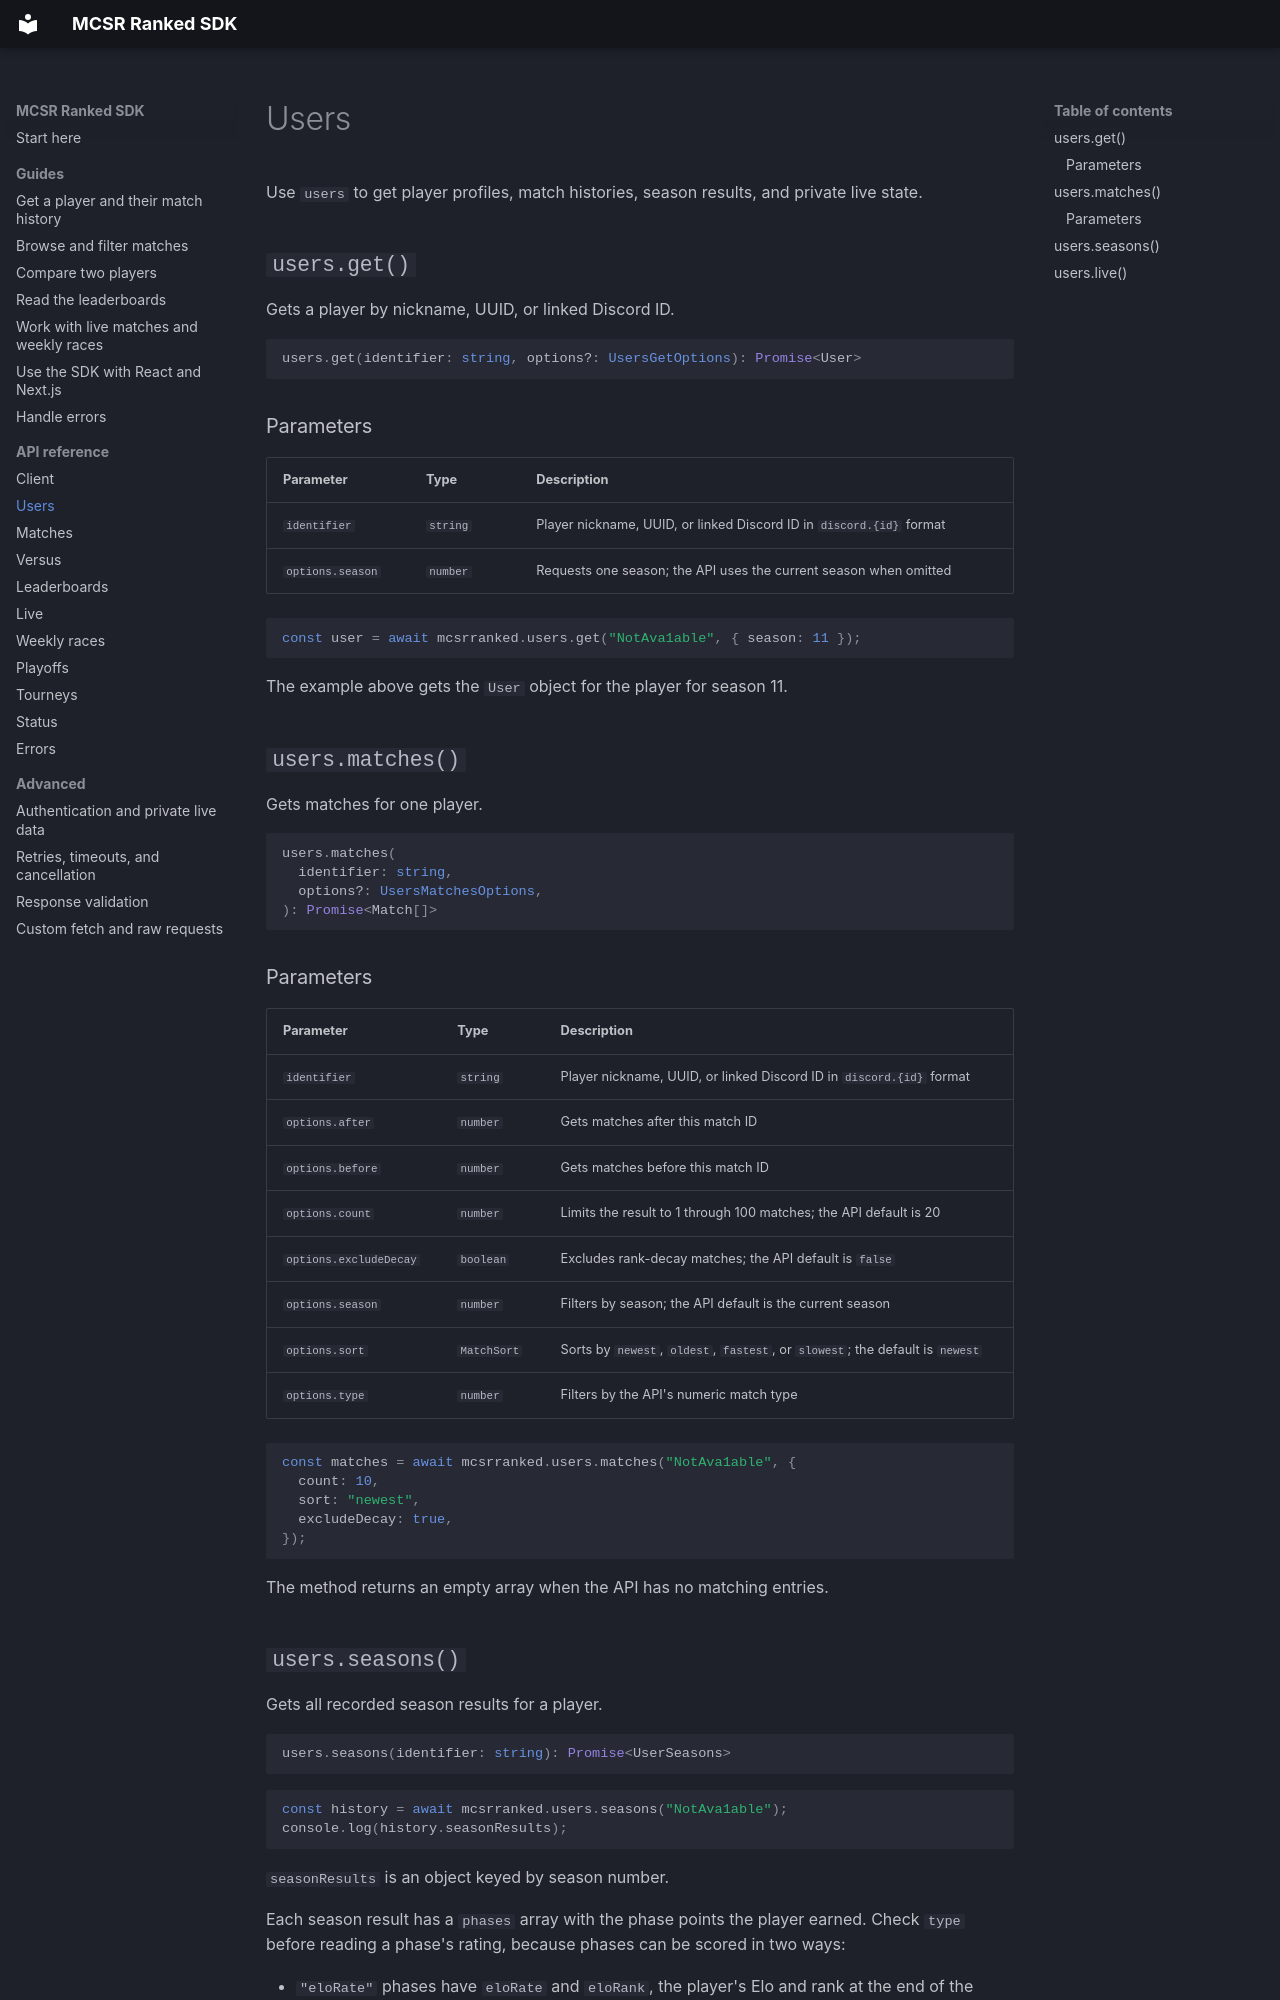

repository: mvisi/mcsrranked-sdk · page: reference/users/index.html · generator: mkdocs

# Users

Use `users` to get player profiles, match histories, season results, and
private live state.

## `users.get()`

Gets a player by nickname, UUID, or linked Discord ID.

```ts
users.get(identifier: string, options?: UsersGetOptions): Promise<User>
```

### Parameters

| Parameter        | Type     | Description                                                          |
| ---------------- | -------- | -------------------------------------------------------------------- |
| `identifier`     | `string` | Player nickname, UUID, or linked Discord ID in `discord.{id}` format |
| `options.season` | `number` | Requests one season; the API uses the current season when omitted    |

```ts
const user = await mcsrranked.users.get("NotAva1able", { season: 11 });
```

The example above gets the `User` object for the player for season 11.

## `users.matches()`

Gets matches for one player.

```ts
users.matches(
  identifier: string,
  options?: UsersMatchesOptions,
): Promise<Match[]>
```

### Parameters

| Parameter              | Type        | Description                                                                   |
| ---------------------- | ----------- | ----------------------------------------------------------------------------- |
| `identifier`           | `string`    | Player nickname, UUID, or linked Discord ID in `discord.{id}` format          |
| `options.after`        | `number`    | Gets matches after this match ID                                              |
| `options.before`       | `number`    | Gets matches before this match ID                                             |
| `options.count`        | `number`    | Limits the result to 1 through 100 matches; the API default is 20             |
| `options.excludeDecay` | `boolean`   | Excludes rank-decay matches; the API default is `false`                       |
| `options.season`       | `number`    | Filters by season; the API default is the current season                      |
| `options.sort`         | `MatchSort` | Sorts by `newest`, `oldest`, `fastest`, or `slowest`; the default is `newest` |
| `options.type`         | `number`    | Filters by the API's numeric match type                                       |

```ts
const matches = await mcsrranked.users.matches("NotAva1able", {
  count: 10,
  sort: "newest",
  excludeDecay: true,
});
```

The method returns an empty array when the API has no matching entries.
